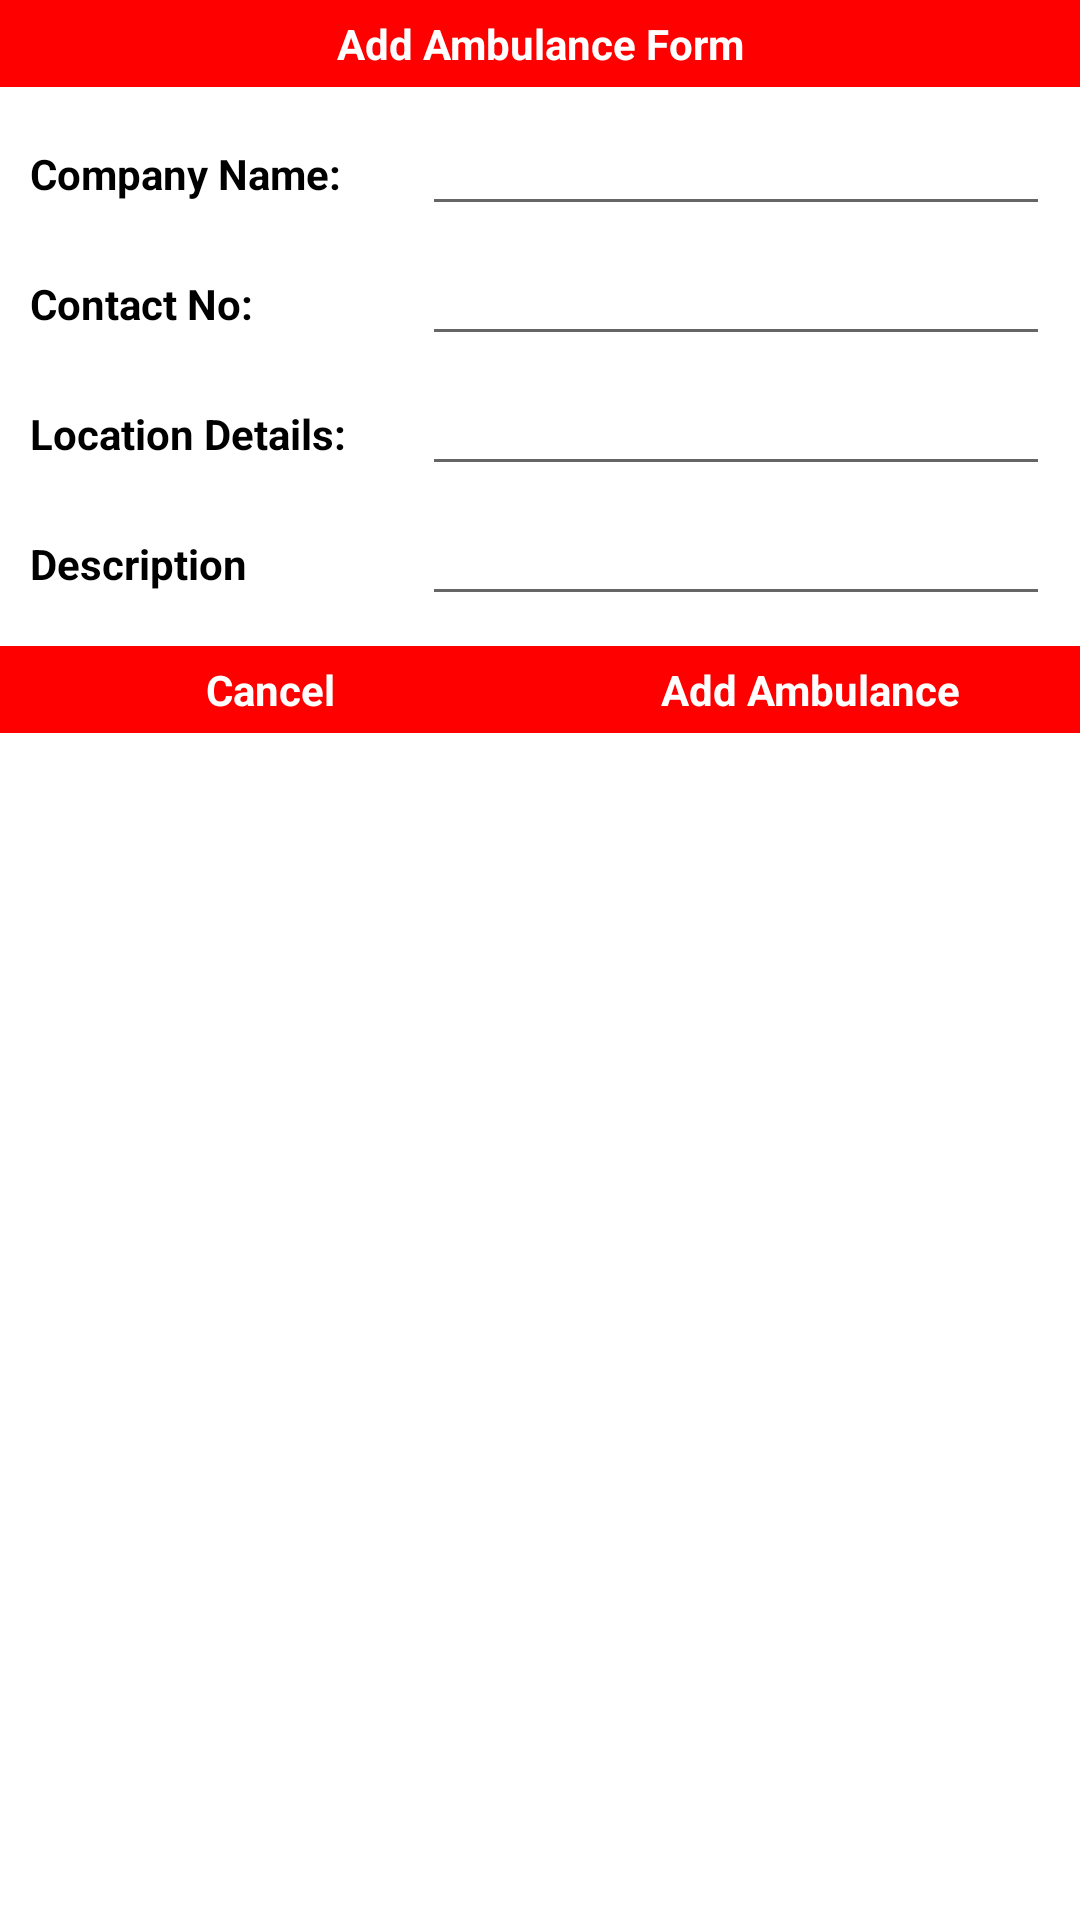

This screen was rendered from an Android layout file. Write that file and the resources it references.
<!-- AndroidManifest.xml: application theme AppTheme -->
<!-- res/layout/add_ambulance_form.xml -->
<?xml version="1.0" encoding="utf-8"?>
<LinearLayout xmlns:android="http://schemas.android.com/apk/res/android"
    android:orientation="vertical"
    android:layout_width="match_parent"
    android:layout_height="match_parent">

    <TextView
        android:layout_width="match_parent"
        android:layout_height="wrap_content"
        android:text="Add Ambulance Form"
        android:background="@color/colorPrimary"
        android:textColor="@android:color/white"
        android:textSize="14sp"
        android:textStyle="bold"
        android:padding="5dp"
        android:gravity="center"/>
    <LinearLayout
        android:layout_width="match_parent"
        android:layout_height="wrap_content"
        android:orientation="horizontal"
        android:layout_marginTop="5dp"
        android:layout_marginLeft="10dp"
        android:layout_marginRight="10dp">

        <TextView
            android:layout_width="0dp"
            android:layout_height="wrap_content"
            android:layout_weight="1"
            android:text="Company Name:"
            android:textColor="@android:color/black"
            android:textStyle="bold"/>
        <EditText
            android:id="@+id/ambulanceCompanyName"
            android:layout_width="0dp"
            android:layout_height="wrap_content"
            android:layout_weight="1.6" />
    </LinearLayout>
    <LinearLayout
        android:layout_width="match_parent"
        android:layout_height="wrap_content"
        android:orientation="horizontal"
        android:layout_marginTop="2dp"
        android:layout_marginLeft="10dp"
        android:layout_marginRight="10dp">

        <TextView
            android:layout_width="0dp"
            android:layout_height="wrap_content"
            android:layout_weight="1"
            android:text="Contact No:"
            android:textColor="@android:color/black"
            android:textStyle="bold"/>
        <EditText
            android:id="@+id/ambulanceContactNo"
            android:layout_width="0dp"
            android:layout_height="wrap_content"
            android:layout_weight="1.6" />
    </LinearLayout>
    <LinearLayout
        android:layout_width="match_parent"
        android:layout_height="wrap_content"
        android:orientation="horizontal"
        android:layout_marginTop="2dp"
        android:layout_marginLeft="10dp"
        android:layout_marginRight="10dp">

        <TextView
            android:layout_width="0dp"
            android:layout_height="wrap_content"
            android:layout_weight="1"
            android:text="Location Details:"
            android:textColor="@android:color/black"
            android:textStyle="bold"/>
        <EditText
            android:id="@+id/ambulanceLocation"
            android:layout_width="0dp"
            android:layout_height="wrap_content"
            android:layout_weight="1.6" />
    </LinearLayout>
    <LinearLayout
        android:layout_width="match_parent"
        android:layout_height="wrap_content"
        android:orientation="horizontal"
        android:layout_marginTop="2dp"
        android:layout_marginLeft="10dp"
        android:layout_marginRight="10dp">

        <TextView
            android:layout_width="0dp"
            android:layout_height="wrap_content"
            android:layout_weight="1"
            android:text="Description"
            android:textColor="@android:color/black"
            android:textStyle="bold"/>
        <EditText
            android:id="@+id/ambulanceDescription"
            android:layout_width="0dp"
            android:layout_height="wrap_content"
            android:layout_weight="1.6" />
    </LinearLayout>

    <ProgressBar
        android:id="@+id/addAmbulancePBar"
        android:layout_width="wrap_content"
        android:layout_height="wrap_content"
        android:layout_gravity="center"
        android:visibility="gone"/>

    <LinearLayout
        android:layout_width="match_parent"
        android:layout_height="wrap_content"
        android:orientation="horizontal"
        android:layout_marginTop="10dp"
        android:background="@color/colorPrimary">

        <TextView
            android:id="@+id/ambulanceCancel"
            android:layout_width="0dp"
            android:layout_weight="1"
            android:layout_height="wrap_content"
            android:text="Cancel"
            android:background="@color/colorPrimary"
            android:textColor="@android:color/white"
            android:textSize="14sp"
            android:textStyle="bold"
            android:padding="5dp"
            android:gravity="center"/>
        <TextView
            android:id="@+id/ambulanceAdd"
            android:layout_width="0dp"
            android:layout_weight="1"
            android:layout_height="wrap_content"
            android:text="Add Ambulance"
            android:background="@color/colorPrimary"
            android:textColor="@android:color/white"
            android:textSize="14sp"
            android:textStyle="bold"
            android:padding="5dp"
            android:gravity="center"/>
    </LinearLayout>

</LinearLayout>
<!-- resources referenced by this layout -->
<resources>
  <color name="colorPrimary">#FF0000</color>
</resources>
